Run: headless pygame with SDL's dummy video driver; simulated clock (each Clock.tick advances the game by its frame time, no real sleeping); random seed 0; keys injected as events and as key.get_pressed() state; no mouse input.
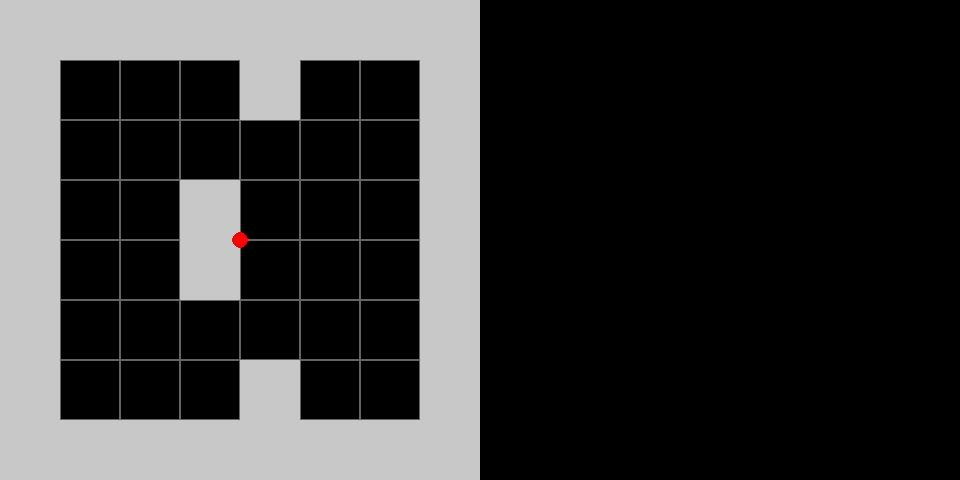
Frame 1 of 4 · flips 1–60 · no input
Frame 2 of 4 · flips 61–180 · tapped SPACE, RETURN · held RIGHT (→), D · screen unchanged from frame 1, image omitted
Frame 3 of 4 · flips 181–300 · held DOWN (↓), S · screen unchanged from frame 2, image omitted
Frame 4 of 4 · flips 301–420 · held LEFT (←), A, UP (↑), W · screen unchanged from frame 3, image omitted

The pygame program that drew these frames:

import pygame
import sys
import math

SCREEN_HEIGHT = 480
SCREEN_WIDTH = SCREEN_HEIGHT * 2

MAP_SIZE = 8
MAP = (
    '########'
    '#...#..#'
    '#......#'
    '#..#...#'
    '#..#...#'
    '#......#'
    '#...#..#'
    '########'
)

TILE_SIZE = int((SCREEN_WIDTH/2) / MAP_SIZE)
player_x = (SCREEN_WIDTH/4)           
player_y = (SCREEN_HEIGHT/2)
player_angle = 0
                

pygame.init()
win = pygame.display.set_mode((SCREEN_WIDTH, SCREEN_HEIGHT))
pygame.display.set_caption("Raycasting")
clock = pygame.time.Clock()

def draw_map():
    for row in range(MAP_SIZE):
        for col in range(MAP_SIZE):
            square = row * MAP_SIZE + col
            therectang = (col * TILE_SIZE, row * TILE_SIZE, TILE_SIZE, TILE_SIZE)
            if MAP[square] == '#':
                pygame.draw.rect(win, (200, 200, 200), therectang)
            else:
                pygame.draw.rect(win, (100, 100, 100), therectang, 1)
    pygame.draw.circle(win, (255, 0, 0), (int(player_x), int(player_y)), 8)

while True:
    for event in pygame.event.get():
        if event.type == pygame.QUIT:
            pygame.quit()
            sys.exit()

    win.fill((0, 0, 0))
    draw_map()
    # Raycasting logic goes here

    pygame.display.flip()
    clock.tick(30)

    
